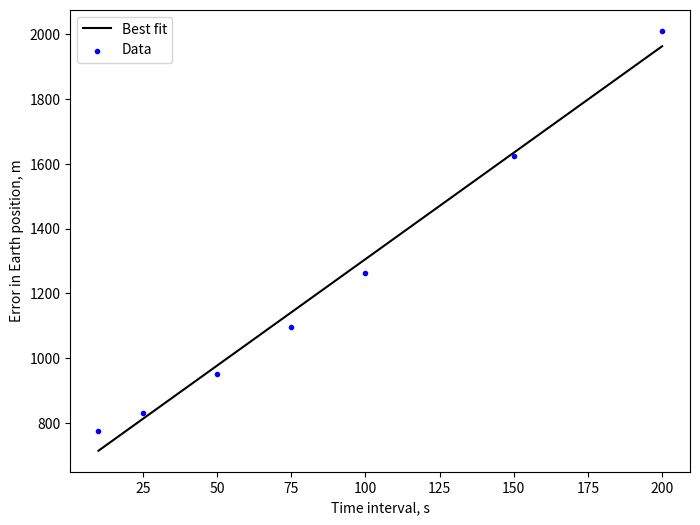

Reproduce this figure in Python.
from scipy.optimize import curve_fit
from matplotlib import pyplot as plt
import numpy as np

def model(x, b, m):
    """

    A simple linear model y = mx + b for the data.

    Parameters:
        x (list-like): The independent variable

        b (float): The y-intercept

        m (float): The gradient

    Returns:
        y (list-like): The dependent variable

    """


    return(b + m * x)

#Error data for the Earth
earthData = np.array([
    775.6766433750192,
    829.5040907313482,
    949.5913567382695,
    1096.7863765719371,
    1261.872199519638,
    1624.1867375275165,
    2010.8584650420212,
    ])

#Time interval data
deltaT = np.array([
    10,
    25,
    50,
    75,
    100,
    150,
    200,
])

#Performs curve fitting
copt, ccov = curve_fit(model, deltaT, earthData)

#Initialises figure and axis
fig = plt.figure(figsize = [8, 6])
ax = plt.subplot()

#Plots line of best fit
ax.plot(deltaT, model(deltaT, copt[0], copt[1]), color = 'k', label = 'Best fit')

#Plots points
ax.scatter(deltaT, earthData, c = 'b', marker = '.', label = 'Data')

ax.set_xlabel('Time interval, s')

ax.set_ylabel('Error in Earth position, m')

plt.legend()

plt.savefig('posdiff_deltaT.svg')